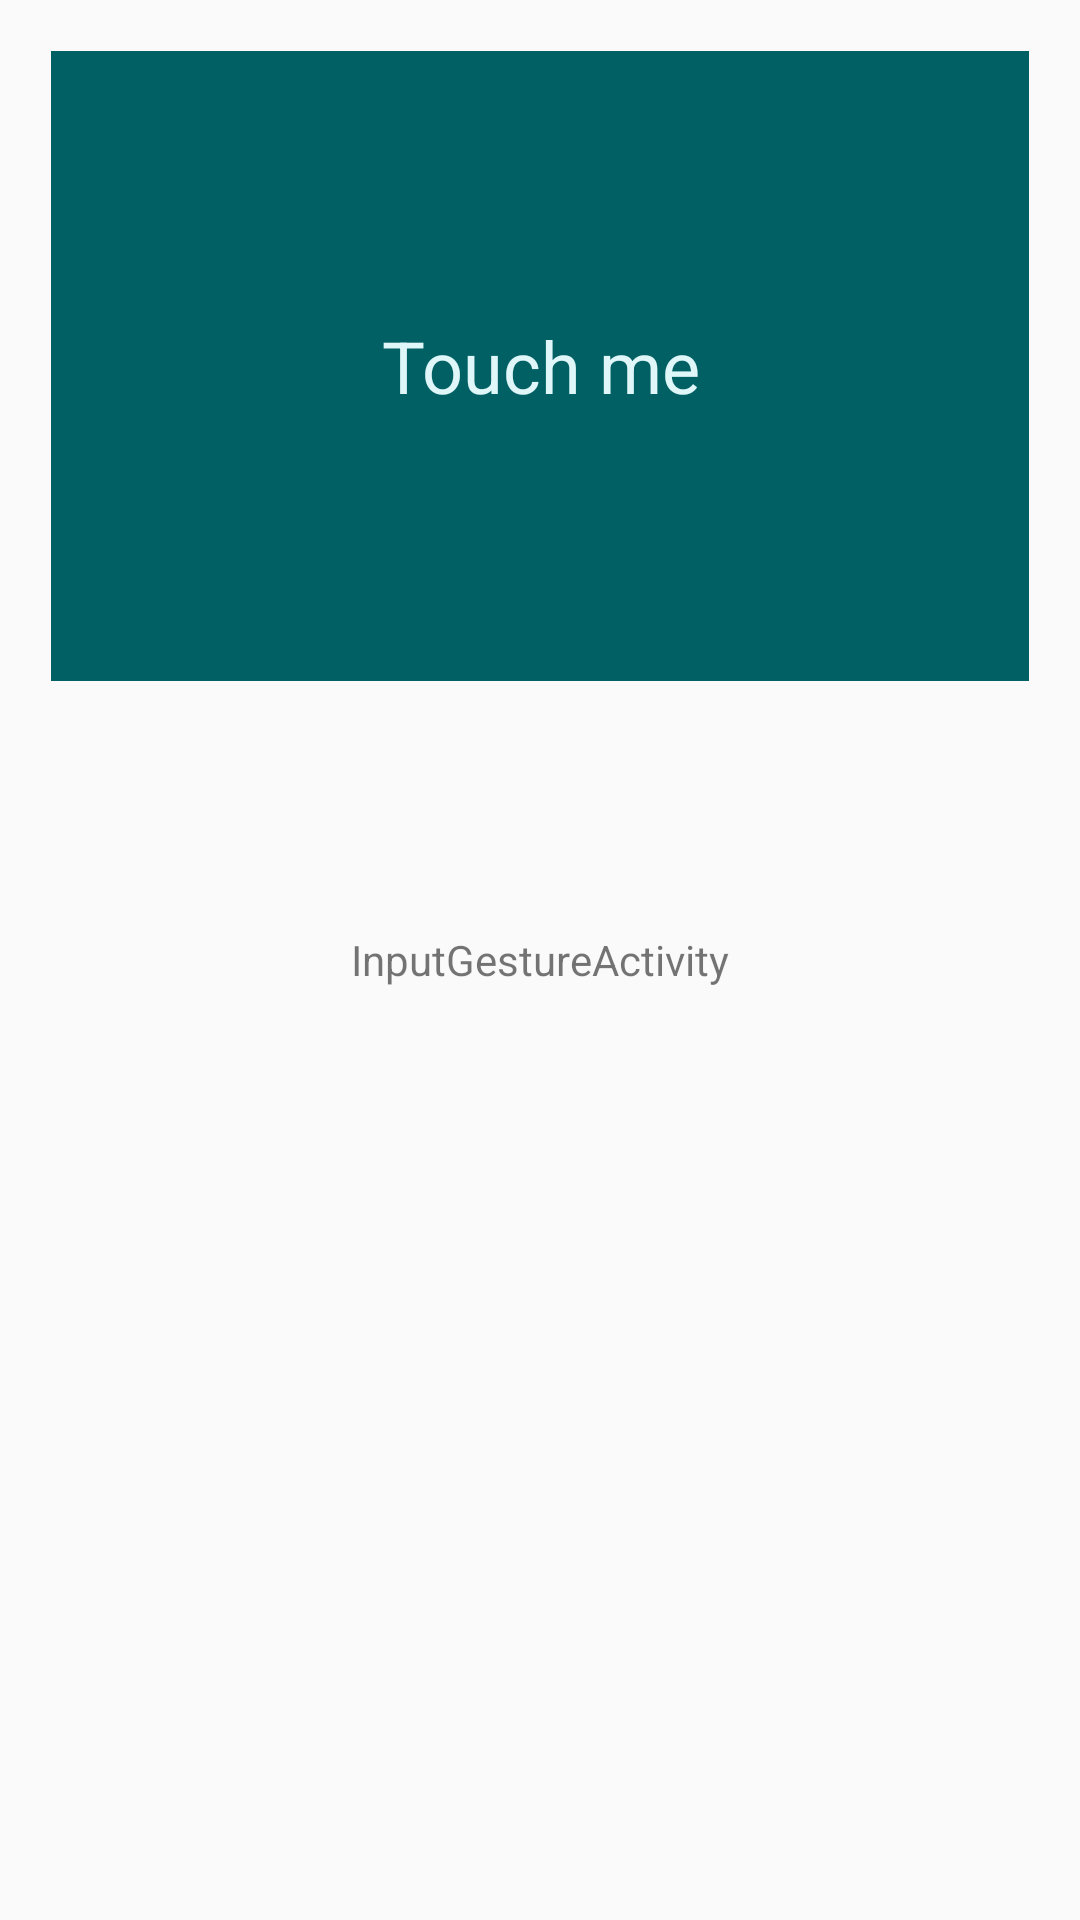

Android layout source for this screen:
<!-- AndroidManifest.xml: application theme AppTheme -->
<!-- res/layout/activity_input_gesture.xml -->
<?xml version="1.0" encoding="utf-8"?>
<RelativeLayout xmlns:android="http://schemas.android.com/apk/res/android"
    android:layout_width="match_parent" android:layout_height="match_parent">
<TextView
    android:text="InputGestureActivity"
    android:layout_width="wrap_content"
    android:layout_height="wrap_content"
    android:layout_centerInParent="true"/>
    <TextView
        android:id="@+id/tvTouchTest"
        android:text="Touch me"
        android:textColor="@color/cyan_50"
        android:gravity="center"
        android:textSize="@dimen/text_size_head_ling"
        android:layout_width="match_parent"
        android:layout_height="210dp"
        android:layout_margin="17dp"
        android:layout_alignParentTop="true"
        android:background="@color/cyan_900"
        />
</RelativeLayout>
<!-- resources referenced by this layout -->
<resources>
  <color name="cyan_50">#E0F7FA</color>
  <color name="cyan_900">#006064</color>
  <dimen name="text_size_head_ling">24sp</dimen>
  <style name="AppTheme" parent="Theme.AppCompat.Light.DarkActionBar">
          
          <item name="colorPrimary">@color/cyan_500</item>
          <item name="colorPrimaryDark">@color/cyan_700</item>
          <item name="colorAccent">@color/cyan_700</item>
      </style>
  <color name="cyan_500">#00BCD4</color>
  <color name="cyan_700">#0097A7</color>
</resources>
